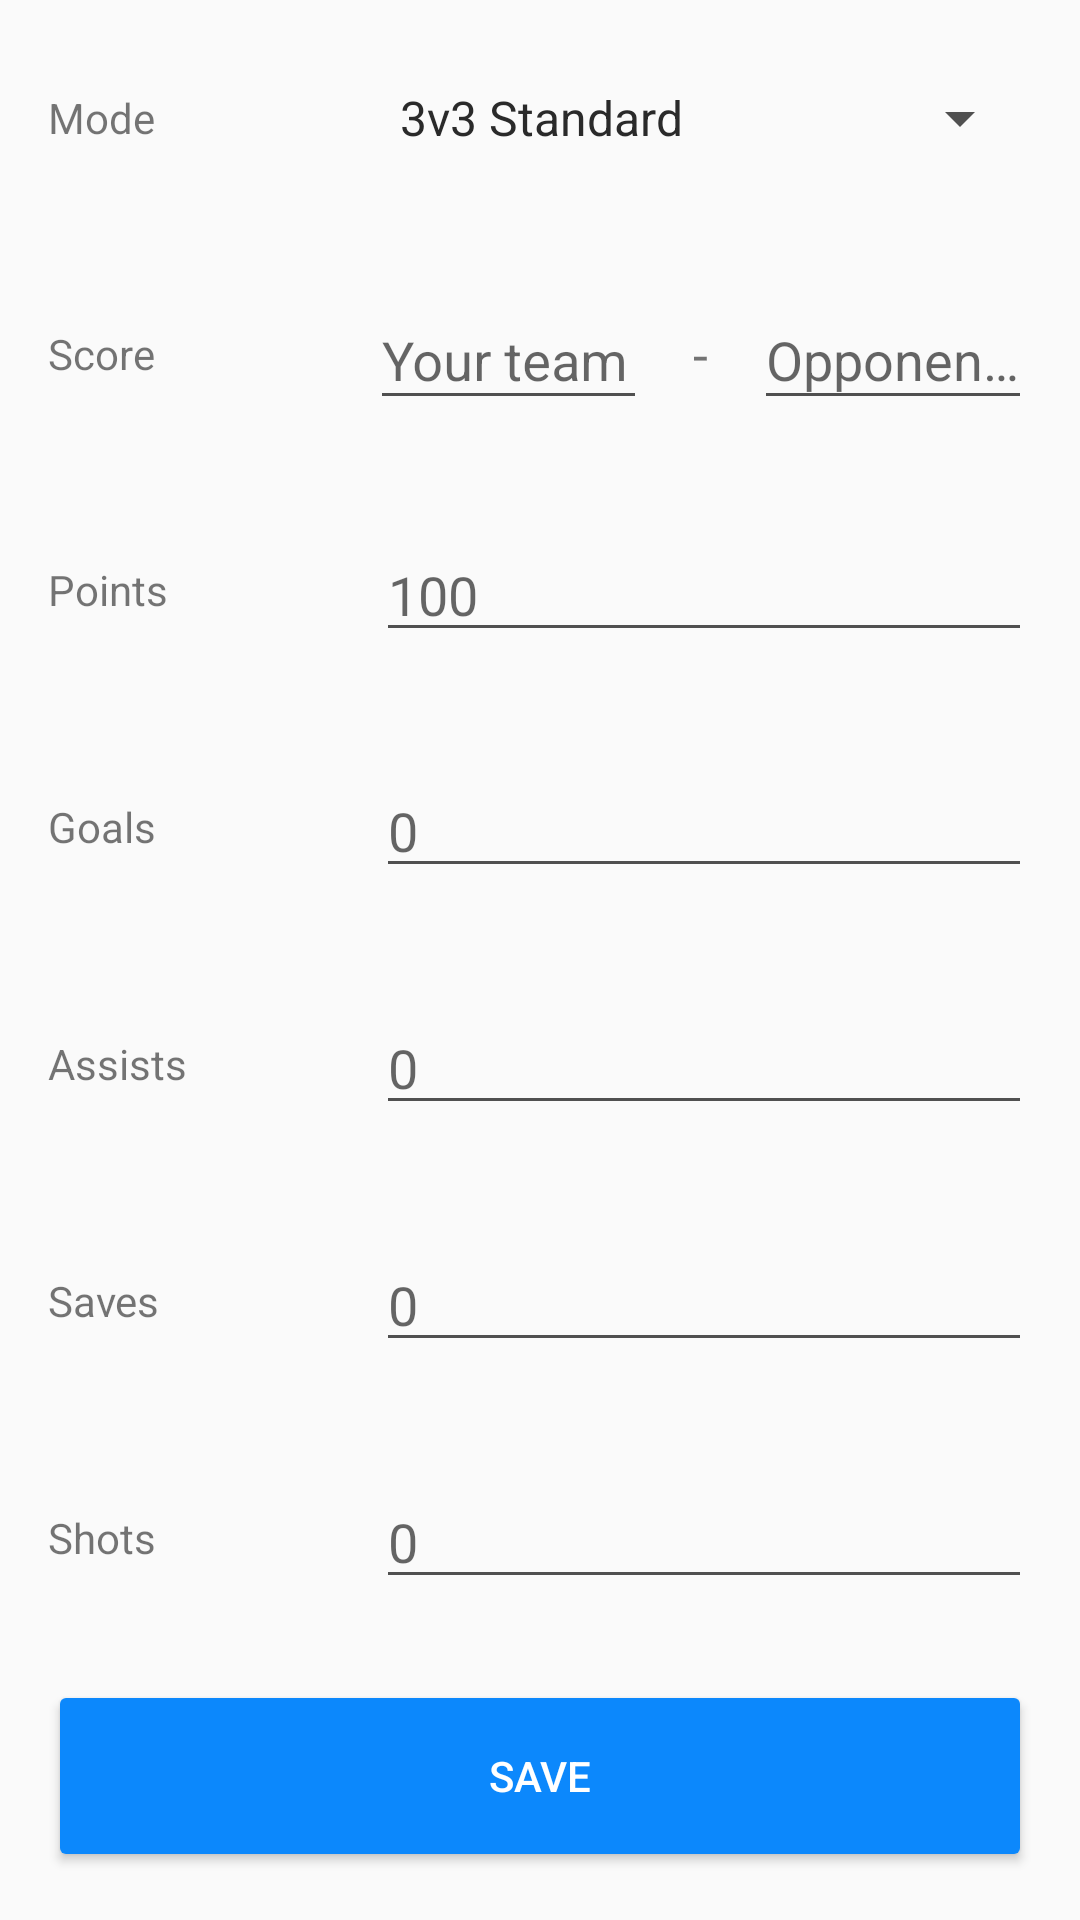

Reconstruct the res/layout file that produces this screen, plus the resources it refers to.
<!-- AndroidManifest.xml: application theme AppTheme -->
<!-- res/layout/activity_match_edit.xml -->
<?xml version="1.0" encoding="utf-8"?>
<androidx.constraintlayout.widget.ConstraintLayout xmlns:android="http://schemas.android.com/apk/res/android"
    xmlns:app="http://schemas.android.com/apk/res-auto"
    xmlns:tools="http://schemas.android.com/tools"
    android:layout_width="match_parent"
    android:layout_height="match_parent"
    tools:context=".MatchEditActivity">

    <LinearLayout
        android:layout_width="match_parent"
        android:layout_height="match_parent"
        android:orientation="vertical">

        <LinearLayout
            android:layout_width="match_parent"
            android:layout_height="0dp"
            android:layout_weight="2"
            android:orientation="vertical"
            android:paddingLeft="16dp"
            android:paddingRight="16dp"
            android:paddingBottom="16dp">

            <LinearLayout
                android:layout_width="match_parent"
                android:layout_height="0dp"
                android:layout_weight="1"
                android:gravity="center"
                android:orientation="horizontal">

                <TextView
                    android:id="@+id/textView5"
                    android:layout_width="0dp"
                    android:layout_height="wrap_content"
                    android:layout_weight="1"
                    android:text="Mode" />

                <Spinner
                    android:id="@+id/spinnerMode"
                    android:layout_width="0dp"
                    android:layout_height="wrap_content"
                    android:layout_weight="2"
                    android:entries="@array/gameModes" />
            </LinearLayout>

            <LinearLayout
                android:layout_width="match_parent"
                android:layout_height="0dp"
                android:layout_weight="1"
                android:gravity="center"
                android:orientation="horizontal">

                <TextView
                    android:id="@+id/textView10"
                    android:layout_width="0dp"
                    android:layout_height="wrap_content"
                    android:layout_weight="3"
                    android:text="Score" />

                <com.google.android.material.textfield.TextInputLayout
                    android:layout_width="wrap_content"
                    android:layout_height="match_parent"
                    android:layout_weight="2"
                    android:gravity="center"
                    android:paddingBottom="8dp">

                    <com.google.android.material.textfield.TextInputEditText
                        android:id="@+id/textViewTeam"
                        android:layout_width="match_parent"
                        android:layout_height="wrap_content"
                        android:hint="Your team"
                        android:inputType="number"
                        android:maxLength="2"
                        android:nextFocusDown="@id/textViewOpp" />
                </com.google.android.material.textfield.TextInputLayout>

                <TextView
                    android:id="@+id/textView9"
                    android:layout_width="0dp"
                    android:layout_height="wrap_content"
                    android:layout_weight="1"
                    android:gravity="center"
                    android:text="-"
                    android:textSize="18sp" />

                <com.google.android.material.textfield.TextInputLayout
                    android:layout_width="wrap_content"
                    android:layout_height="match_parent"
                    android:layout_weight="2"
                    android:gravity="center"
                    android:paddingBottom="8dp">

                    <com.google.android.material.textfield.TextInputEditText
                        android:id="@+id/textViewOpp"
                        android:layout_width="match_parent"
                        android:layout_height="wrap_content"
                        android:hint="Opponents"
                        android:inputType="number"
                        android:maxLength="2" />
                </com.google.android.material.textfield.TextInputLayout>

            </LinearLayout>

            <LinearLayout
                android:layout_width="match_parent"
                android:layout_height="0dp"
                android:layout_weight="1"
                android:gravity="center"
                android:orientation="horizontal">

                <TextView
                    android:id="@+id/textView11"
                    android:layout_width="0dp"
                    android:layout_height="wrap_content"
                    android:layout_weight="1"
                    android:text="@string/points" />

                <EditText
                    android:id="@+id/editTextPoints"
                    android:layout_width="0dp"
                    android:layout_height="wrap_content"
                    android:layout_weight="2"
                    android:ems="10"
                    android:hint="100"
                    android:inputType="number"
                    android:maxLength="4" />
            </LinearLayout>

            <LinearLayout
                android:layout_width="match_parent"
                android:layout_height="0dp"
                android:layout_weight="1"
                android:gravity="center"
                android:orientation="horizontal">

                <TextView
                    android:id="@+id/textView12"
                    android:layout_width="0dp"
                    android:layout_height="wrap_content"
                    android:layout_weight="1"
                    android:text="@string/goals" />

                <EditText
                    android:id="@+id/editTextGoals"
                    android:layout_width="0dp"
                    android:layout_height="wrap_content"
                    android:layout_weight="2"
                    android:ems="10"
                    android:hint="0"
                    android:inputType="number"
                    android:maxLength="2" />
            </LinearLayout>

            <LinearLayout
                android:layout_width="match_parent"
                android:layout_height="0dp"
                android:layout_weight="1"
                android:gravity="center"
                android:orientation="horizontal">

                <TextView
                    android:id="@+id/textView13"
                    android:layout_width="0dp"
                    android:layout_height="wrap_content"
                    android:layout_weight="1"
                    android:text="@string/assists" />

                <EditText
                    android:id="@+id/editTextAssists"
                    android:layout_width="0dp"
                    android:layout_height="wrap_content"
                    android:layout_weight="2"
                    android:ems="10"
                    android:hint="0"
                    android:inputType="number"
                    android:maxLength="2" />
            </LinearLayout>

            <LinearLayout
                android:layout_width="match_parent"
                android:layout_height="0dp"
                android:layout_weight="1"
                android:gravity="center"
                android:orientation="horizontal">

                <TextView
                    android:id="@+id/textView14"
                    android:layout_width="0dp"
                    android:layout_height="wrap_content"
                    android:layout_weight="1"
                    android:text="@string/saves" />

                <EditText
                    android:id="@+id/editTextSaves"
                    android:layout_width="0dp"
                    android:layout_height="wrap_content"
                    android:layout_weight="2"
                    android:ems="10"
                    android:hint="0"
                    android:inputType="number"
                    android:maxLength="2" />
            </LinearLayout>

            <LinearLayout
                android:layout_width="match_parent"
                android:layout_height="0dp"
                android:layout_weight="1"
                android:gravity="center"
                android:orientation="horizontal">

                <TextView
                    android:id="@+id/textView15"
                    android:layout_width="0dp"
                    android:layout_height="wrap_content"
                    android:layout_weight="1"
                    android:text="@string/shots" />

                <EditText
                    android:id="@+id/editTextShots"
                    android:layout_width="0dp"
                    android:layout_height="wrap_content"
                    android:layout_weight="2"
                    android:ems="10"
                    android:hint="0"
                    android:inputType="number"
                    android:maxLength="2" />
            </LinearLayout>

            <Button
                android:id="@+id/autoButton"
                android:layout_width="match_parent"
                android:layout_height="64dp"
                android:layout_marginTop="8dp"
                android:backgroundTint="?colorPrimary"
                android:onClick="onClick"
                android:text="@string/save"
                android:textColor="@android:color/background_light" />

        </LinearLayout>

    </LinearLayout>

</androidx.constraintlayout.widget.ConstraintLayout>
<!-- resources referenced by this layout -->
<resources>
  <string-array name="gameModes">
          <item>3v3 Standard</item>
          <item>2v2 Doubles</item>
          <item>1v1 Duel</item>
      </string-array>
  <string name="assists">Assists</string>
  <string name="goals">Goals</string>
  <string name="points">Points</string>
  <string name="save">Save</string>
  <string name="saves">Saves</string>
  <string name="shots">Shots</string>
  <style name="AppTheme" parent="Theme.AppCompat.Light.DarkActionBar">
          
          <item name="colorPrimary">@color/colorPrimary</item>
          <item name="colorPrimaryDark">@color/colorPrimaryDark</item>
          <item name="colorAccent">@color/colorAccent</item>
          <item name="android:textColorPrimary">@color/dark</item>
          <item name="android:textColorSecondary">@color/darkGrey</item>
          <item name="android:windowAnimationStyle">@null</item>
          <item name="actionOverflowMenuStyle">@style/OverflowMenuStyle</item>
  
      </style>
  <color name="colorPrimary">#0C88FC</color>
  <color name="colorPrimaryDark">#0A6ECC</color>
  <color name="colorAccent">#FC7C0C</color>
  <color name="dark">#2A2A2A</color>
  <color name="darkGrey">#505050</color>
  <style name="OverflowMenuStyle" parent="Widget.AppCompat.PopupMenu.Overflow">
          <item name="android:dropDownHorizontalOffset">-24dp</item>
  
      </style>
</resources>
